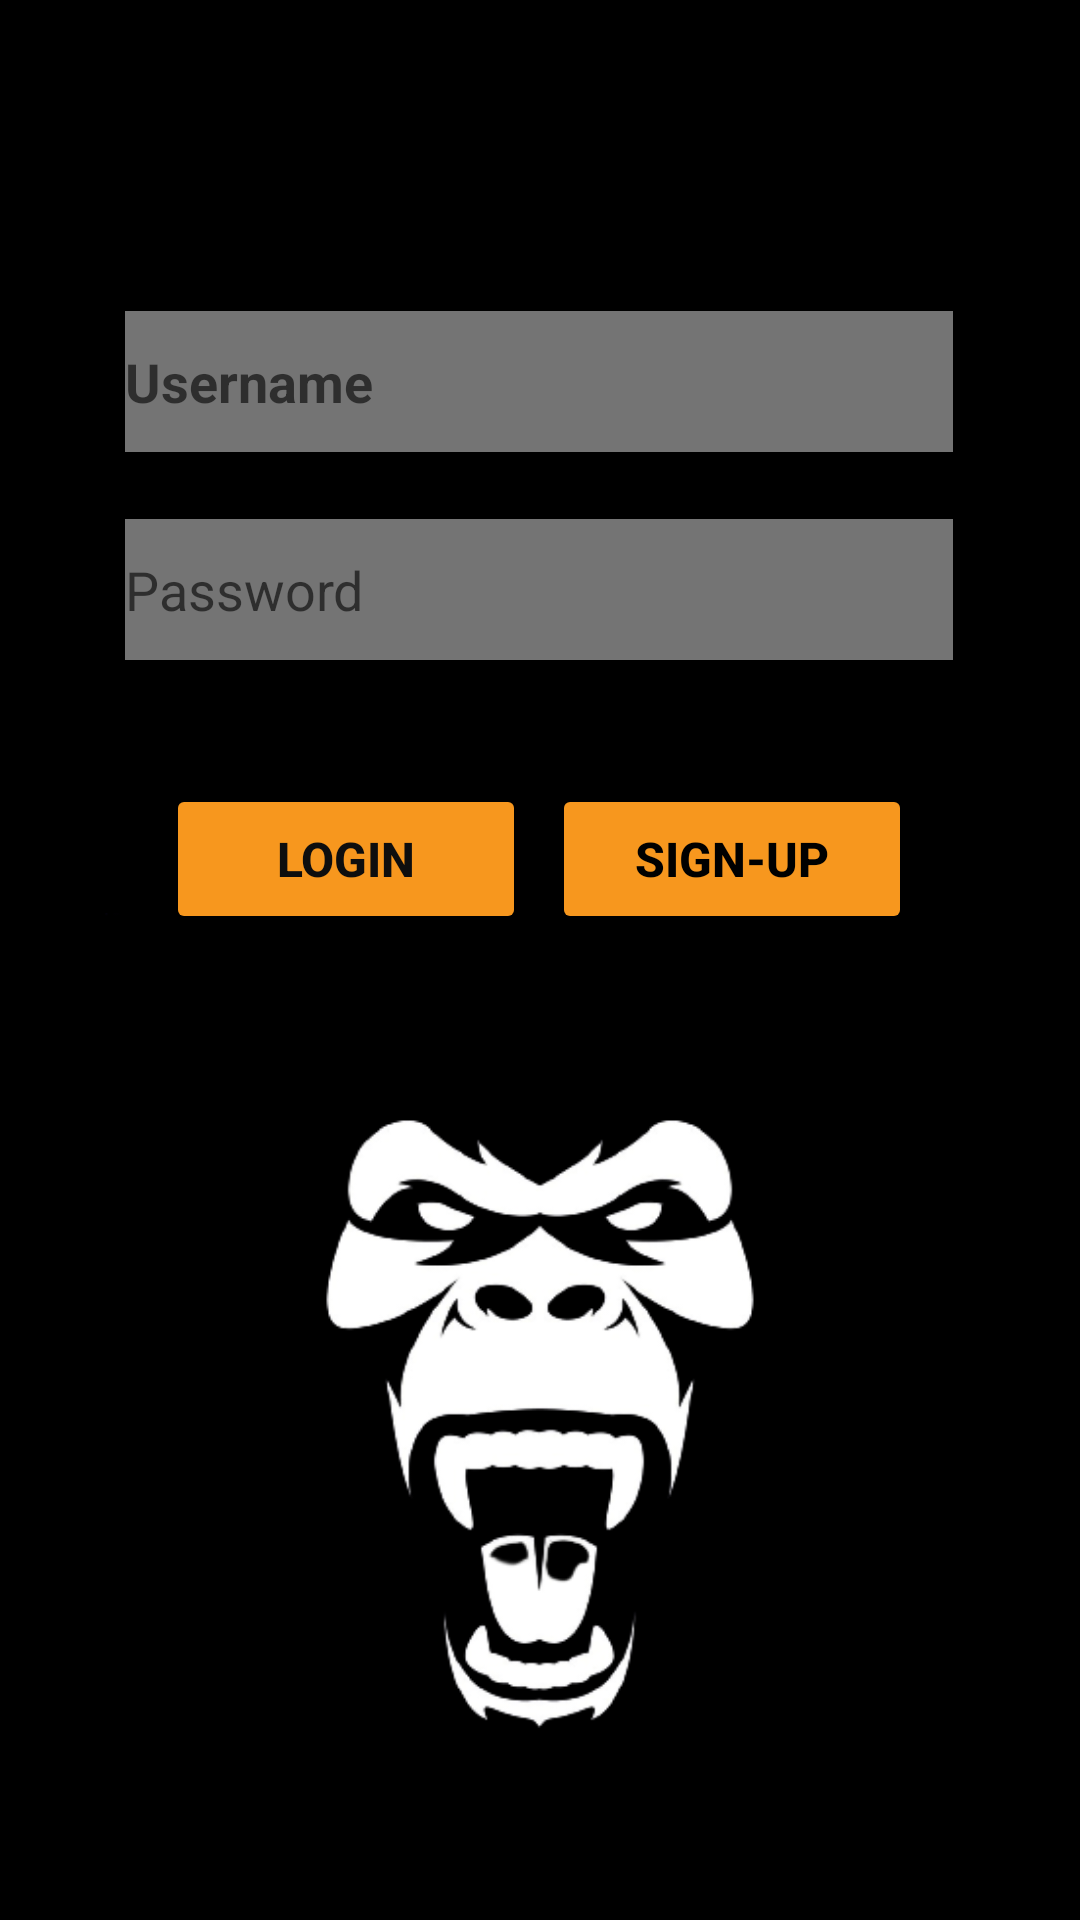

Reconstruct the res/layout file that produces this screen, plus the resources it refers to.
<!-- AndroidManifest.xml: application theme Theme.Bautista_Activity_3 -->
<!-- res/layout/activity_log_in__page.xml -->
<?xml version="1.0" encoding="utf-8"?>
<androidx.constraintlayout.widget.ConstraintLayout xmlns:android="http://schemas.android.com/apk/res/android"
    xmlns:app="http://schemas.android.com/apk/res-auto"
    xmlns:tools="http://schemas.android.com/tools"
    android:layout_width="match_parent"
    android:layout_height="match_parent"
    android:background="#000000"
    tools:context=".Log_in_Page">

    <EditText
        android:id="@+id/txt_login"
        android:layout_width="276dp"
        android:layout_height="47dp"
        android:background="#747474"
        android:ems="10"
        android:hint="Username"
        android:inputType="textPersonName"
        android:textColor="#F8F3F3"
        android:textSize="18sp"
        android:textStyle="bold"
        app:layout_constraintBottom_toBottomOf="parent"
        app:layout_constraintEnd_toEndOf="parent"
        app:layout_constraintHorizontal_bias="0.496"
        app:layout_constraintStart_toStartOf="parent"
        app:layout_constraintTop_toTopOf="parent"
        app:layout_constraintVertical_bias="0.175" />

    <EditText
        android:id="@+id/txt_password2"
        android:layout_width="276dp"
        android:layout_height="47dp"
        android:background="#747474"
        android:ems="10"
        android:hint="Password"
        android:inputType="textPassword"
        android:textColor="#FBFBFB"
        android:textSize="18sp"
        app:layout_constraintBottom_toBottomOf="parent"
        app:layout_constraintEnd_toEndOf="parent"
        app:layout_constraintHorizontal_bias="0.496"
        app:layout_constraintStart_toStartOf="parent"
        app:layout_constraintTop_toTopOf="parent"
        app:layout_constraintVertical_bias="0.292" />

    <Button
        android:id="@+id/btn_signup"
        android:layout_width="120dp"
        android:layout_height="50dp"
        android:text="SIGN-UP"
        android:textColor="#000000"
        android:textSize="16sp"
        android:textStyle="bold"
        app:backgroundTint="#F7971E"
        app:layout_constraintBottom_toBottomOf="parent"
        app:layout_constraintEnd_toEndOf="parent"
        app:layout_constraintHorizontal_bias="0.766"
        app:layout_constraintStart_toStartOf="parent"
        app:layout_constraintTop_toTopOf="parent"
        app:layout_constraintVertical_bias="0.443" />

    <Button
        android:id="@+id/btn_login"
        android:layout_width="120dp"
        android:layout_height="50dp"
        android:text="LOGIN"
        android:textColor="#0E0E0E"
        android:textSize="16sp"
        android:textStyle="bold"
        app:backgroundTint="#F7971E"
        app:iconTint="#050505"
        app:layout_constraintBottom_toBottomOf="parent"
        app:layout_constraintEnd_toEndOf="parent"
        app:layout_constraintHorizontal_bias="0.23"
        app:layout_constraintStart_toStartOf="parent"
        app:layout_constraintTop_toTopOf="parent"
        app:layout_constraintVertical_bias="0.443" />

    <ImageView
        android:id="@+id/imageView"
        android:layout_width="354dp"
        android:layout_height="312dp"
        app:layout_constraintBottom_toBottomOf="parent"
        app:layout_constraintEnd_toEndOf="parent"
        app:layout_constraintHorizontal_bias="0.491"
        app:layout_constraintStart_toStartOf="parent"
        app:layout_constraintTop_toTopOf="parent"
        app:layout_constraintVertical_bias="0.928"
        app:srcCompat="@drawable/__22" />

</androidx.constraintlayout.widget.ConstraintLayout>
<!-- resources referenced by this layout -->
<resources>
  <!-- drawable __22: png bitmap (drawable, 39350 bytes) -->
  <style name="Theme.Bautista_Activity_3" parent="Theme.MaterialComponents.DayNight.DarkActionBar">
          
          <item name="colorPrimary">@color/purple_500</item>
          <item name="colorPrimaryVariant">@color/purple_700</item>
          <item name="colorOnPrimary">@color/white</item>
          
          <item name="colorSecondary">@color/teal_200</item>
          <item name="colorSecondaryVariant">@color/teal_700</item>
          <item name="colorOnSecondary">@color/black</item>
          
          <item name="android:statusBarColor" tools:targetApi="l">?attr/colorPrimaryVariant</item>
          
      </style>
  <!-- not gathered from this repository: default colours our renderer supplied (Android Studio template values) -->
  <color name="purple_500">#FF6200EE</color>
  <color name="purple_700">#FF3700B3</color>
  <color name="teal_200">#FF03DAC5</color>
  <color name="teal_700">#FF018786</color>
  <color name="black">#FF000000</color>
  <color name="white">#FFFFFFFF</color>
</resources>
